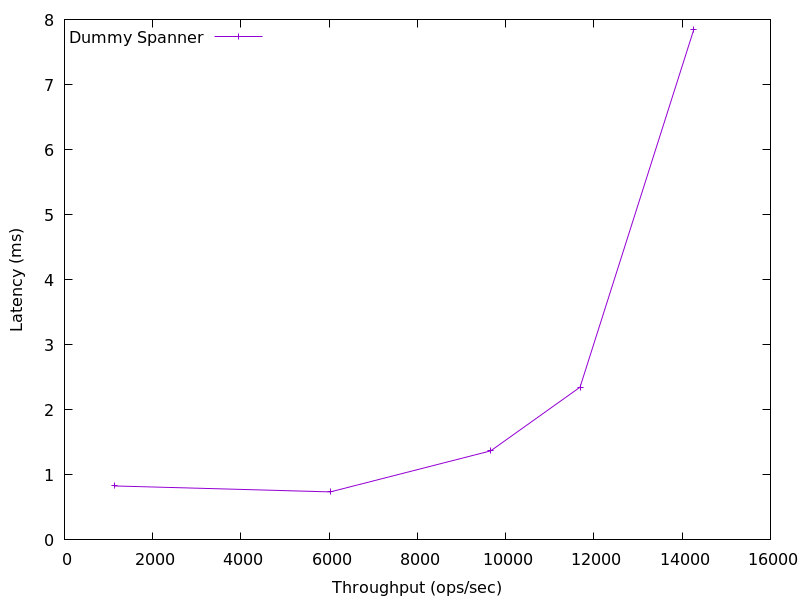

The data file committed next to this chart (first rows):
1129.654050605629, 0.8294119999999999
6025, 0.7376
9660, 1.369
11684, 2.348
14265, 7.851
